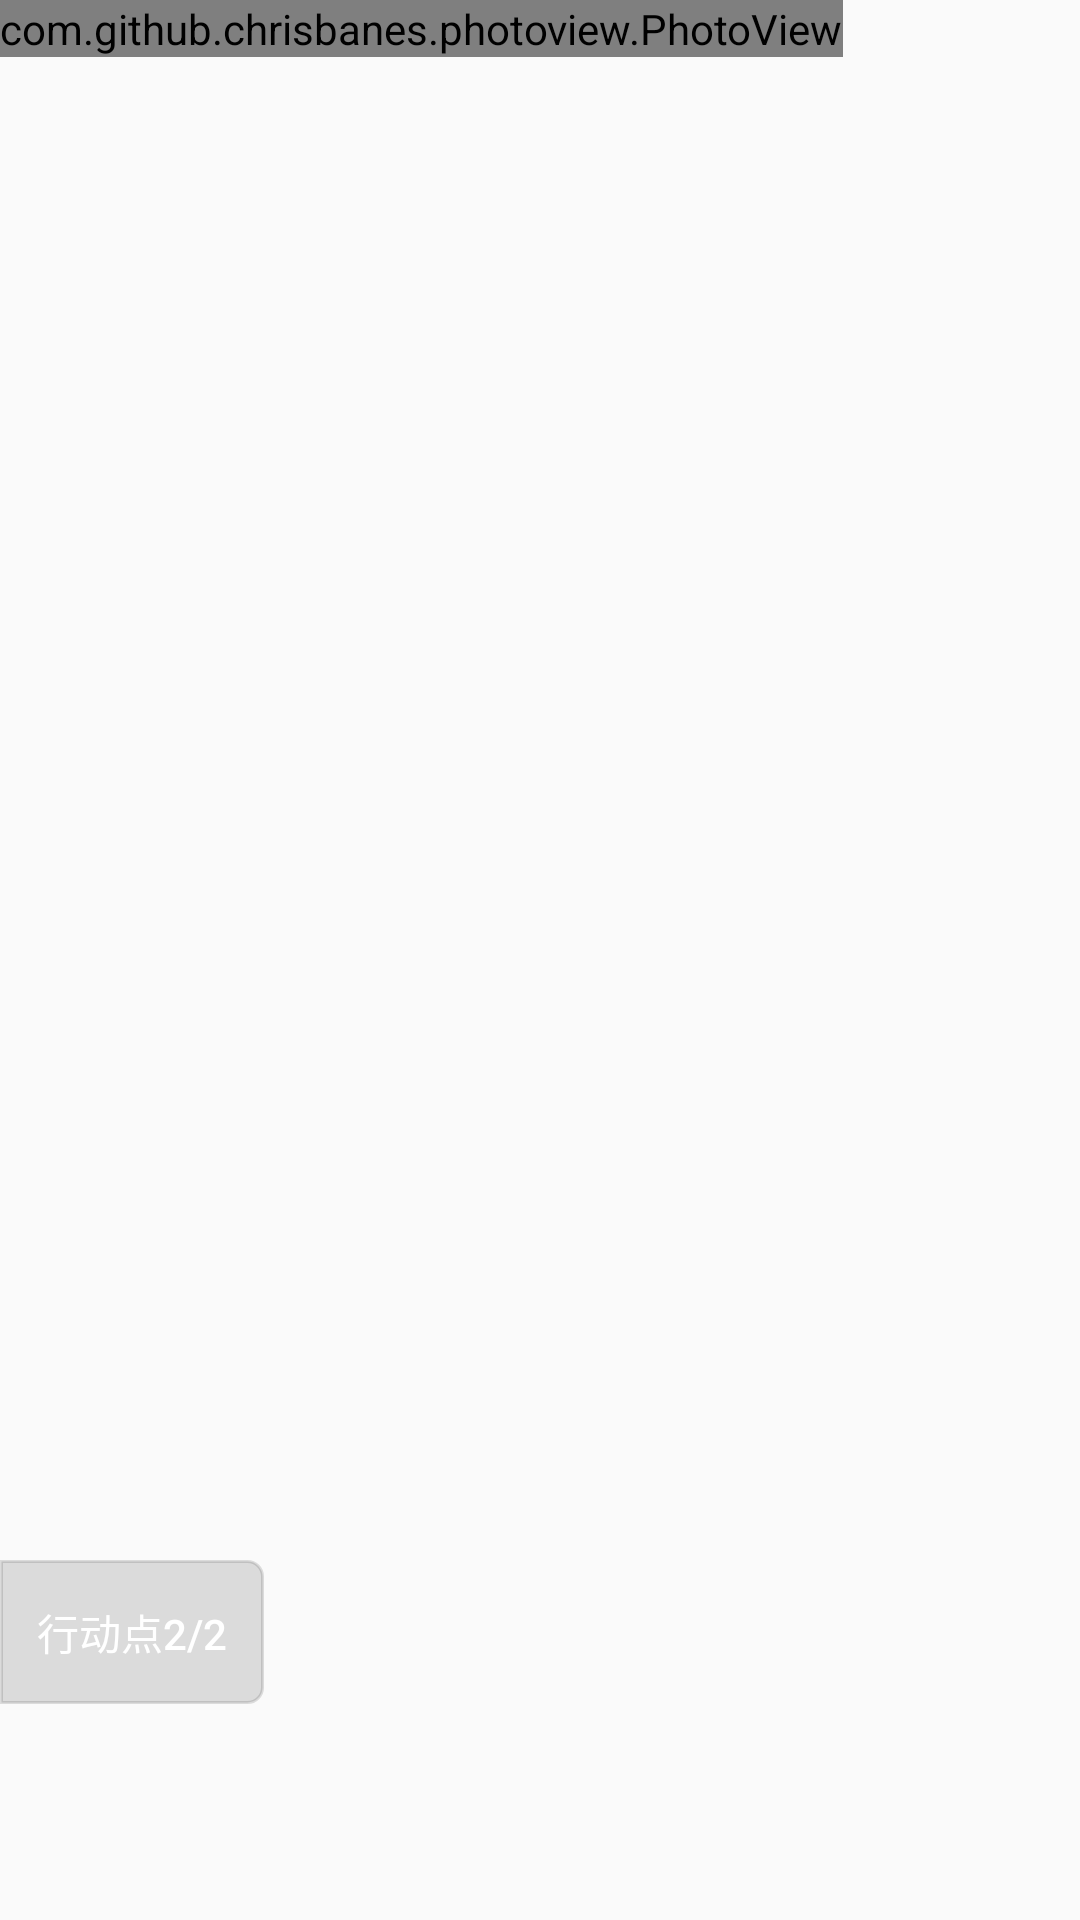

Write the Android layout XML for this screen, with the resource values it uses.
<!-- AndroidManifest.xml: application theme Theme.ScriptKillingApp -->
<!-- res/layout/fragment_stage3.xml -->
<?xml version="1.0" encoding="utf-8"?>
<RelativeLayout xmlns:android="http://schemas.android.com/apk/res/android"
    android:layout_width="match_parent"
    android:layout_height="match_parent">

    <com.github.chrisbanes.photoview.PhotoView
        android:layout_width="wrap_content"
        android:layout_height="wrap_content"
        android:id="@+id/big_image"
        android:scaleType="center"
        android:src="@drawable/big_image"/>

    <Button
        android:id="@+id/show_card_left"
        android:layout_width="wrap_content"
        android:layout_height="wrap_content"
        android:layout_marginTop="520dp"
        android:background="@drawable/btn_right"
        android:backgroundTint="@color/transparent_background"
        android:text="行动点2/2"
        android:textColor="@color/white" />

</RelativeLayout>
<!-- resources referenced by this layout -->
<resources>
  <color name="transparent_background">#20000000</color>
  <color name="white">#FFFFFFFF</color>
  <!-- drawable btn_right (drawable) -->
  <?xml version="1.0" encoding="utf-8"?>
  <shape xmlns:android="http://schemas.android.com/apk/res/android">
      <stroke
          android:width="1dp"
          android:color="#FFFFFF"
        />
  
      <corners
          android:topRightRadius="5dp"
          android:bottomRightRadius="5dp"
          />
  
  </shape>
  <style name="Theme.ScriptKillingApp" parent="Theme.MaterialComponents.DayNight.NoActionBar.Bridge">
          
          <item name="colorPrimary">@color/chat_gray</item>
          <item name="colorPrimaryVariant">@color/purple_700</item>
          <item name="colorOnPrimary">@color/white</item>
          
          <item name="colorSecondary">@color/teal_200</item>
          <item name="colorSecondaryVariant">@color/teal_700</item>
          <item name="colorOnSecondary">@color/black</item>
          
          <item name="android:statusBarColor">@color/white</item>
          
      </style>
  <color name="chat_gray">#F1F1F1</color>
  <color name="purple_700">#FF3700B3</color>
  <color name="teal_200">#FF03DAC5</color>
  <color name="teal_700">#FF018786</color>
  <color name="black">#FF000000</color>
</resources>
